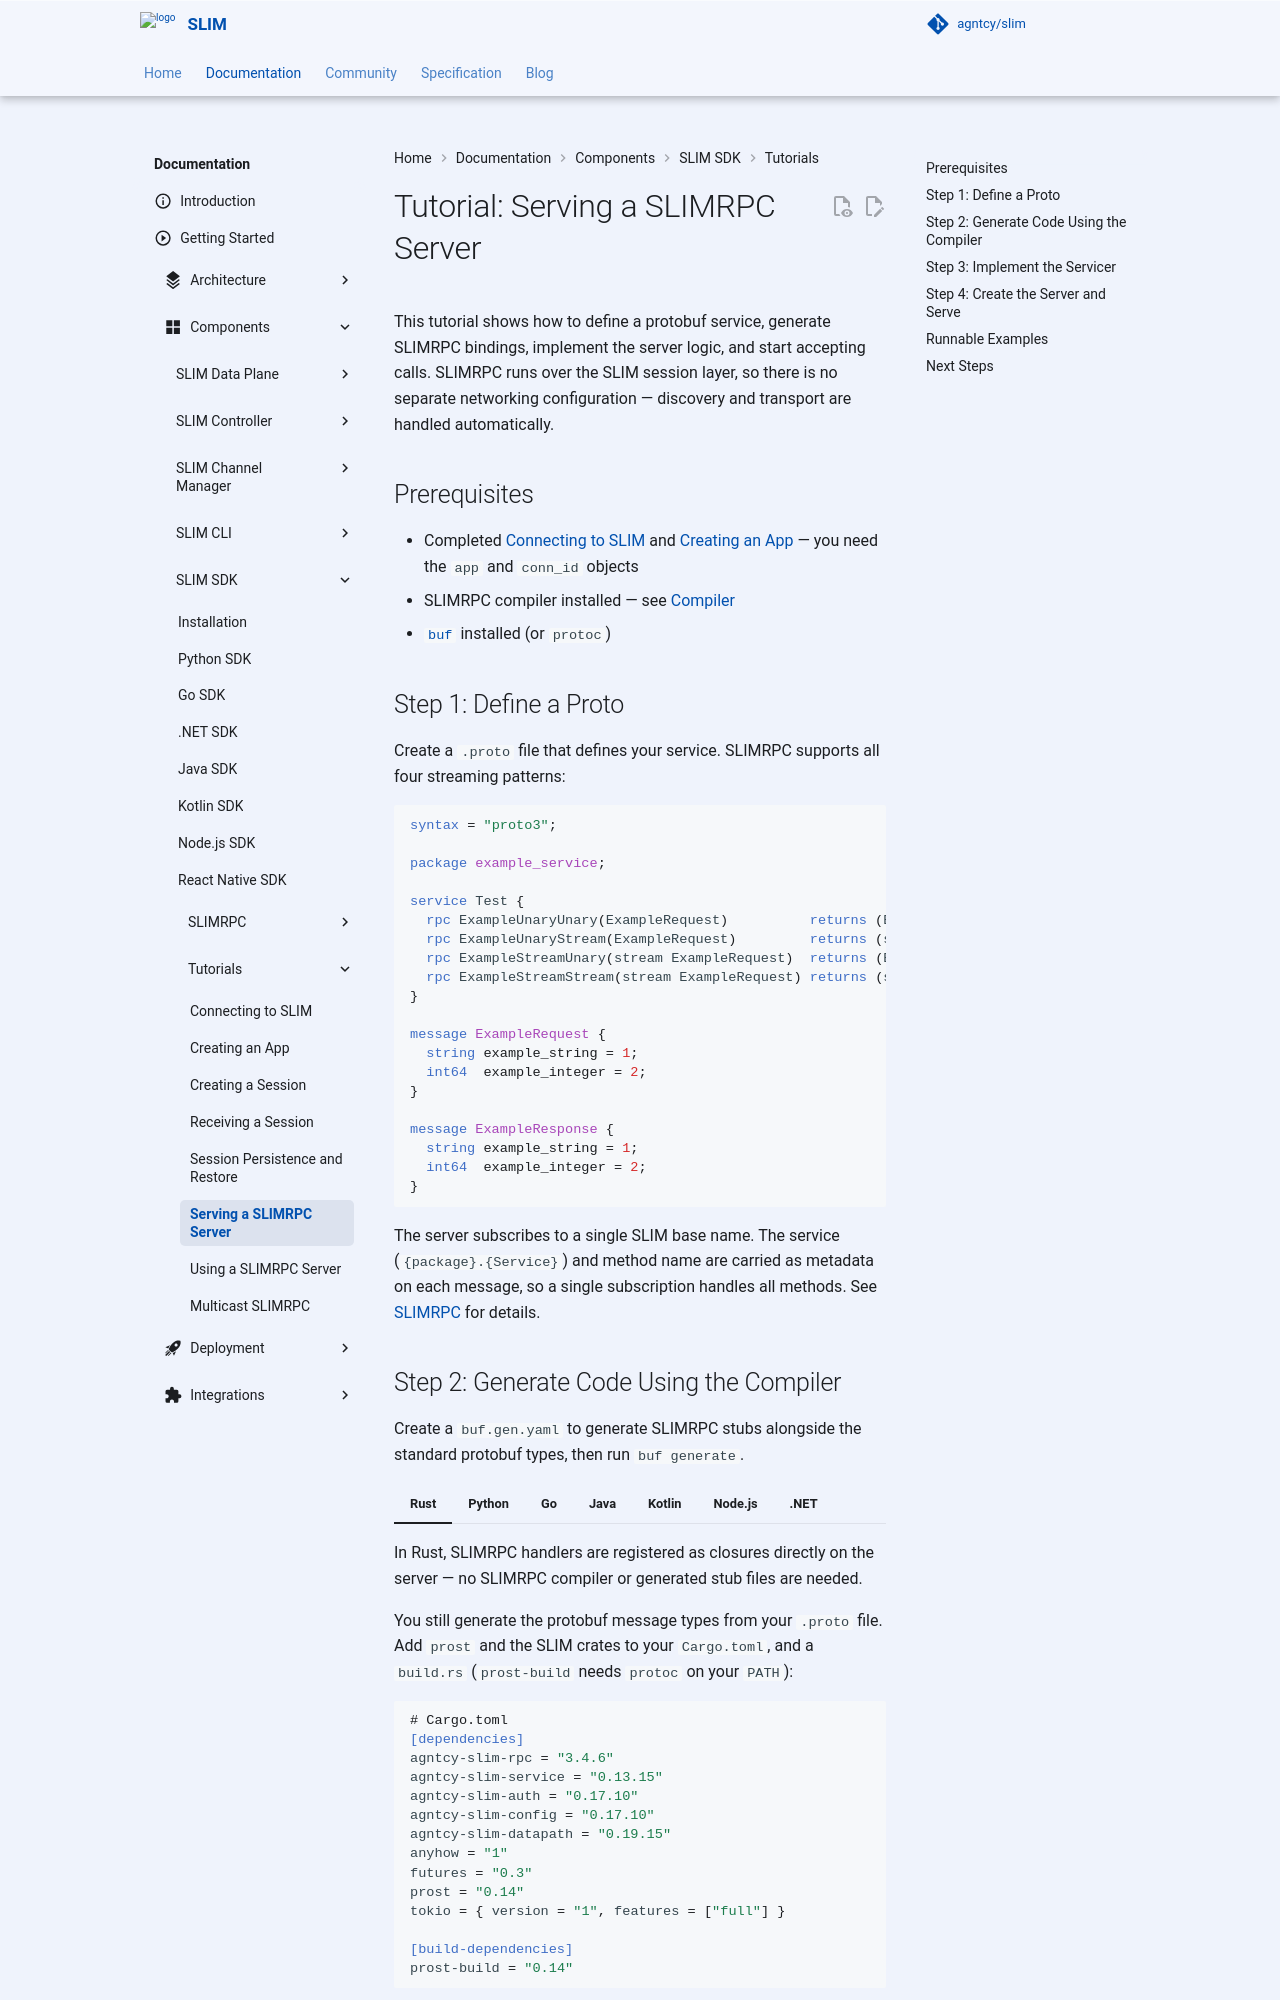

repository: agntcy/slim · page: latest/slim/components/sdk/tutorials/slimrpc/tutorial-serve/index.html · generator: mkdocs

# Tutorial: Serving a SLIMRPC Server

This tutorial shows how to define a protobuf service, generate SLIMRPC bindings, implement the server logic, and start accepting calls. SLIMRPC runs over the SLIM session layer, so there is no separate networking configuration — discovery and transport are handled automatically.

## Prerequisites

- Completed [Connecting to SLIM](../tutorial-connect.md) and [Creating an App](../tutorial-app.md) — you need the `app` and `conn_id` objects
- SLIMRPC compiler installed — see [Compiler](../../slimrpc/compiler.md)
- [`buf`](https://buf.build/docs/installation) installed (or `protoc`)

## Step 1: Define a Proto

Create a `.proto` file that defines your service. SLIMRPC supports all four streaming patterns:

```proto
syntax = "proto3";

package example_service;

service Test {
  rpc ExampleUnaryUnary(ExampleRequest)          returns (ExampleResponse);
  rpc ExampleUnaryStream(ExampleRequest)         returns (stream ExampleResponse);
  rpc ExampleStreamUnary(stream ExampleRequest)  returns (ExampleResponse);
  rpc ExampleStreamStream(stream ExampleRequest) returns (stream ExampleResponse);
}

message ExampleRequest {
  string example_string = 1;
  int64  example_integer = 2;
}

message ExampleResponse {
  string example_string = 1;
  int64  example_integer = 2;
}
```

The server subscribes to a single SLIM base name. The service (`{package}.{Service}`) and method name are carried as metadata on each message, so a single subscription handles all methods. See [SLIMRPC](../../slimrpc/index.md) for details.

## Step 2: Generate Code Using the Compiler

Create a `buf.gen.yaml` to generate SLIMRPC stubs alongside the standard protobuf types, then run `buf generate`.

=== "Rust"

    In Rust, SLIMRPC handlers are registered as closures directly on the server — no SLIMRPC compiler or generated stub files are needed.

    You still generate the protobuf message types from your `.proto` file. Add `prost` and the SLIM crates to your `Cargo.toml`, and a `build.rs` (`prost-build` needs `protoc` on your `PATH`):

    ```toml
    # Cargo.toml
    [dependencies]
    agntcy-slim-rpc = "3.4.6"
    agntcy-slim-service = "0.13.15"
    agntcy-slim-auth = "0.17.10"
    agntcy-slim-config = "0.17.10"
    agntcy-slim-datapath = "0.19.15"
    anyhow = "1"
    futures = "0.3"
    prost = "0.14"
    tokio = { version = "1", features = ["full"] }

    [build-dependencies]
    prost-build = "0.14"
    ```

    ```rust
    // build.rs
    fn main() {
        prost_build::compile_protos(&["proto/example.proto"], &["proto/"]).unwrap();
    }
    ```

    This generates Rust structs for `ExampleRequest` and `ExampleResponse`. SLIMRPC serializes messages through its own `Encoder` / `Decoder` traits, so implement them for every message you send or receive:

    ```rust
    mod example_service {
        include!(concat!(env!("OUT_DIR"), "/example_service.rs"));
    }

    use example_service::{ExampleRequest, ExampleResponse};
    use prost::Message;
    use slim_rpc::{Decoder, Encoder, RpcError};

    macro_rules! impl_slimrpc_codec {
        ($($msg:ty),*) => {$(
            impl Encoder for $msg {
                fn encode(self) -> Result<Vec<u8>, RpcError> {
                    Ok(self.encode_to_vec())
                }
            }
            impl Decoder for $msg {
                fn decode(buf: impl Into<Vec<u8>>) -> Result<Self, RpcError> {
                    <$msg as Message>::decode(buf.into().as_slice())
                        .map_err(|e| RpcError::invalid_argument(e.to_string()))
                }
            }
        )*};
    }
    impl_slimrpc_codec!(ExampleRequest, ExampleResponse);
    ```

    Handler registration is shown in Step 4.

=== "Python"

    ```yaml
    # buf.gen.yaml
    version: v2
    managed:
      enabled: true
    inputs:
      - proto_file: example.proto
    plugins:
      - local: protoc-gen-slimrpc-python
        out: example_service
      - remote: buf.build/protocolbuffers/python:v29.3
        out: example_service
      - remote: buf.build/protocolbuffers/pyi:v31.1
        out: example_service
    ```

    This generates `example_service/example_pb2.py` (protobuf types) and `example_service/example_pb2_slimrpc.py` (SLIMRPC stubs). Don't name the output directory `types`: a top-level `types` package shadows Python's standard-library `types` module.

=== "Go"

    ```yaml
    # buf.gen.yaml
    version: v2
    managed:
      enabled: true
    plugins:
      - remote: buf.build/protocolbuffers/go
        out: types
        opt:
          - paths=source_relative
      - local: protoc-gen-slimrpc-go
        out: types
        opt:
          - paths=source_relative
    ```

    This generates `types/example.pb.go` (protobuf types) and `types/example_slimrpc.pb.go` (SLIMRPC stubs).

=== "Java"

    ```yaml
    # buf.gen.yaml
    version: v2
    managed:
      enabled: true
    plugins:
      - remote: buf.build/protocolbuffers/java
        out: src/main/java
      - local: protoc-gen-slimrpc-java
        out: src/main/java
    ```

    This generates the standard protobuf Java classes and a `TestSlimrpc.java` file containing the client, server, and registration function.

=== "Kotlin"

    ```yaml
    # buf.gen.yaml
    version: v2
    managed:
      enabled: true
    plugins:
      - remote: buf.build/protocolbuffers/java
        out: src/main/java
      - remote: buf.build/protocolbuffers/kotlin
        out: src/main/kotlin
      - local: protoc-gen-slimrpc-kotlin
        out: slimrpc
    ```

    This generates the Java protobuf classes, Kotlin protobuf extensions, and a `TestSlimrpc.kt` file with coroutine-based client, server, and registration function.

=== "Node.js"

    ```yaml
    # buf.gen.yaml
    version: v2
    managed:
      enabled: true
    plugins:
      - local: protoc-gen-slimrpc-node
        out: types
      - remote: buf.build/bufbuild/es:v2.12.1
        out: types
        opt:
          - target=ts
          - import_extension=js
    ```

    This generates `types/example_pb.ts` (protobuf-es message types) and `types/example_slimrpc.ts` containing `TestServicer`, `registerTestServicer`, `TestClient`, and `TestGroupClient`.

=== ".NET"

    ```yaml
    # buf.gen.yaml
    version: v2
    managed:
      enabled: true
    plugins:
      - remote: buf.build/protocolbuffers/csharp
        out: Generated
        opt: base_namespace=ExampleService
      - local: protoc-gen-slimrpc-csharp
        out: Generated
        opt: base_namespace=ExampleService,types_namespace=ExampleService
    ```

    This generates the C# protobuf classes and `example_slimrpc.cs` containing `TestClient`, `ITestServer`, `UnimplementedTestServer`, and `TestServerRegistration`.

Run code generation:

```bash
buf generate
```
